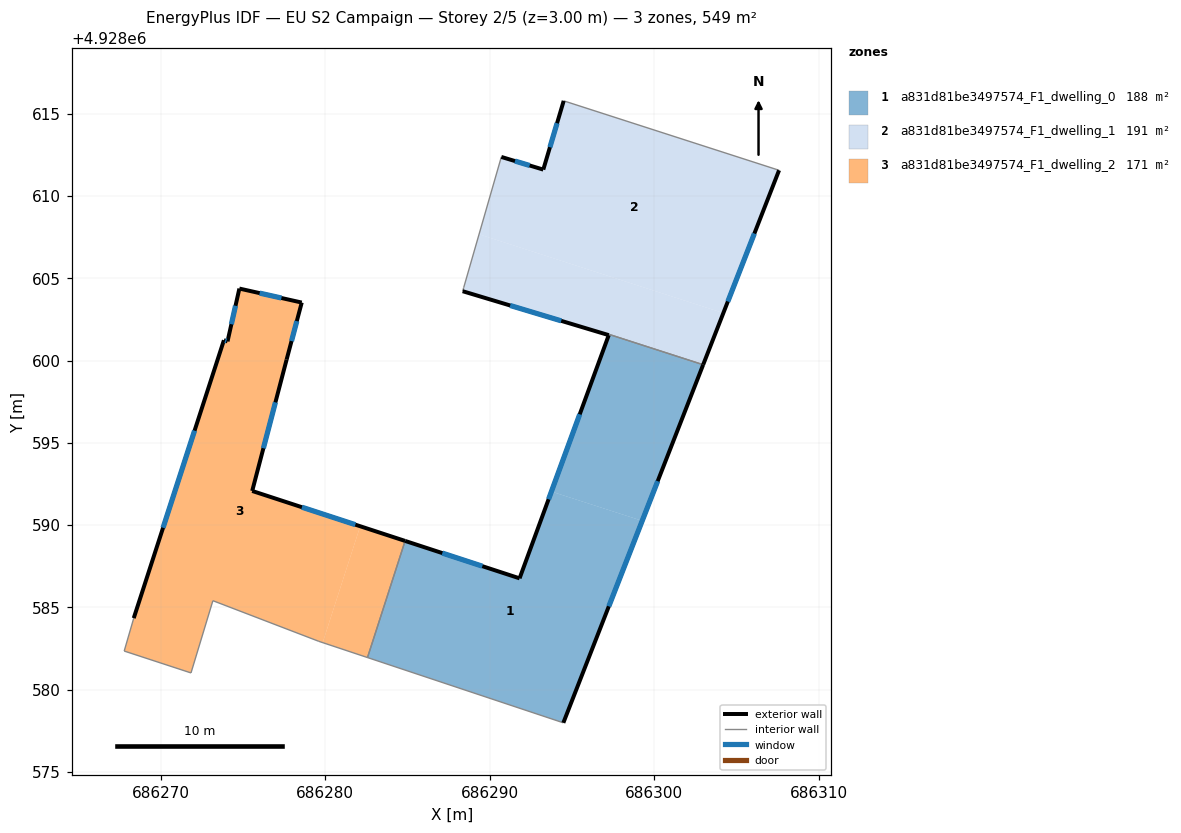
=== STOREY PLAN SPEC (per zone: floor XY polygon, exterior-wall plan segments, windows/doors) ===
zone 1: a831d81be3497574_F1_dwelling_0  (187.9 m²)
  floor: (686299.26, 4928590.26) (686294.47, 4928577.98) (686282.56, 4928581.95) (686284.85, 4928589.04) (686291.81, 4928586.76) (686293.74, 4928592.04)
  floor: (686302.96, 4928599.75) (686299.26, 4928590.26) (686293.74, 4928592.04) (686297.23, 4928601.54) (686297.24, 4928601.59)
  exterior wall: (686291.81, 4928586.76) – (686284.85, 4928589.04)  [7.3 m]
    window: (686289.54, 4928587.50) – (686287.11, 4928588.30)  [2.7 m²]
  exterior wall: (686297.22, 4928601.54) – (686291.81, 4928586.76)  [15.7 m]
    window: (686295.46, 4928596.73) – (686293.57, 4928591.57)  [5.8 m²]
  exterior wall: (686294.47, 4928577.98) – (686302.96, 4928599.75)  [23.4 m]
    window: (686297.23, 4928585.06) – (686300.20, 4928592.67)  [8.6 m²]
  interior walls: 4
zone 2: a831d81be3497574_F1_dwelling_1  (190.5 m²)
  floor: (686304.19, 4928602.88) (686302.96, 4928599.75) (686297.24, 4928601.59) (686297.23, 4928601.54) (686288.35, 4928604.21) (686289.34, 4928607.67)
  floor: (686307.58, 4928611.56) (686304.19, 4928602.88) (686289.34, 4928607.67) (686290.70, 4928612.37) (686293.25, 4928611.60) (686294.49, 4928615.78)
  exterior wall: (686293.25, 4928611.60) – (686290.70, 4928612.37)  [2.7 m]
    window: (686292.42, 4928611.85) – (686291.53, 4928612.12)  [1.0 m²]
  exterior wall: (686294.49, 4928615.78) – (686293.25, 4928611.60)  [4.4 m]
    window: (686294.08, 4928614.42) – (686293.65, 4928612.96)  [1.6 m²]
  exterior wall: (686302.96, 4928599.75) – (686307.58, 4928611.56)  [12.7 m]
    window: (686304.46, 4928603.59) – (686306.08, 4928607.72)  [4.7 m²]
  exterior wall: (686288.35, 4928604.21) – (686297.23, 4928601.54)  [9.3 m]
    window: (686291.23, 4928603.34) – (686294.34, 4928602.41)  [3.4 m²]
  interior walls: 5
zone 3: a831d81be3497574_F1_dwelling_2  (170.6 m²)
  floor: (686278.57, 4928603.52) (686277.65, 4928600.05) (686275.56, 4928592.07) (686282.12, 4928589.93) (686279.84, 4928582.86) (686279.61, 4928582.93) (686273.17, 4928585.40) (686271.84, 4928581.01) (686267.78, 4928582.34) (686268.36, 4928584.34) (686273.84, 4928601.23) (686274.06, 4928601.16) (686274.78, 4928604.37)
  floor: (686284.85, 4928589.04) (686282.56, 4928581.95) (686279.84, 4928582.86) (686282.12, 4928589.93)
  exterior wall: (686278.57, 4928603.52) – (686274.78, 4928604.37)  [3.9 m]
    window: (686277.33, 4928603.80) – (686276.01, 4928604.10)  [1.4 m²]
  exterior wall: (686277.65, 4928600.05) – (686278.57, 4928603.52)  [3.6 m]
    window: (686277.95, 4928601.18) – (686278.27, 4928602.39)  [1.3 m²]
  exterior wall: (686275.56, 4928592.07) – (686277.65, 4928600.05)  [8.2 m]
    window: (686276.24, 4928594.67) – (686276.97, 4928597.46)  [3.0 m²]
  exterior wall: (686284.85, 4928589.04) – (686275.56, 4928592.07)  [9.8 m]
    window: (686281.83, 4928590.02) – (686278.58, 4928591.09)  [3.6 m²]
  exterior wall: (686273.84, 4928601.23) – (686268.36, 4928584.34)  [17.8 m]
    window: (686272.05, 4928595.74) – (686270.14, 4928589.84)  [6.5 m²]
  exterior wall: (686274.06, 4928601.16) – (686273.84, 4928601.23)  [0.2 m]
    window: (686273.99, 4928601.19) – (686273.91, 4928601.21)  [0.1 m²]
  exterior wall: (686274.78, 4928604.37) – (686274.06, 4928601.16)  [3.3 m]
    window: (686274.54, 4928603.33) – (686274.29, 4928602.21)  [1.2 m²]
  interior walls: 6

=== DERIVED (storey summary) ===
Building: EU S2 Campaign
Storey: 2 of 5  (floor level z = 3.00 m)
Storey gross floor area: 549.0 m²
Zones on this storey: 3
  - a831d81be3497574_F1_dwelling_0: floor 187.9 m²; exterior wall 46.4 m (139.3 m²); 3 window(s) 17.0 m²; WWR 12.2%
  - a831d81be3497574_F1_dwelling_1: floor 190.5 m²; exterior wall 29.0 m (86.9 m²); 4 window(s) 10.6 m²; WWR 12.2%
  - a831d81be3497574_F1_dwelling_2: floor 170.6 m²; exterior wall 46.8 m (140.3 m²); 7 window(s) 17.1 m²; WWR 12.2%
Zone adjacency (shared interzone walls):
  - a831d81be3497574_F1_dwelling_0 ↔ a831d81be3497574_F1_dwelling_1
  - a831d81be3497574_F1_dwelling_0 ↔ a831d81be3497574_F1_dwelling_2